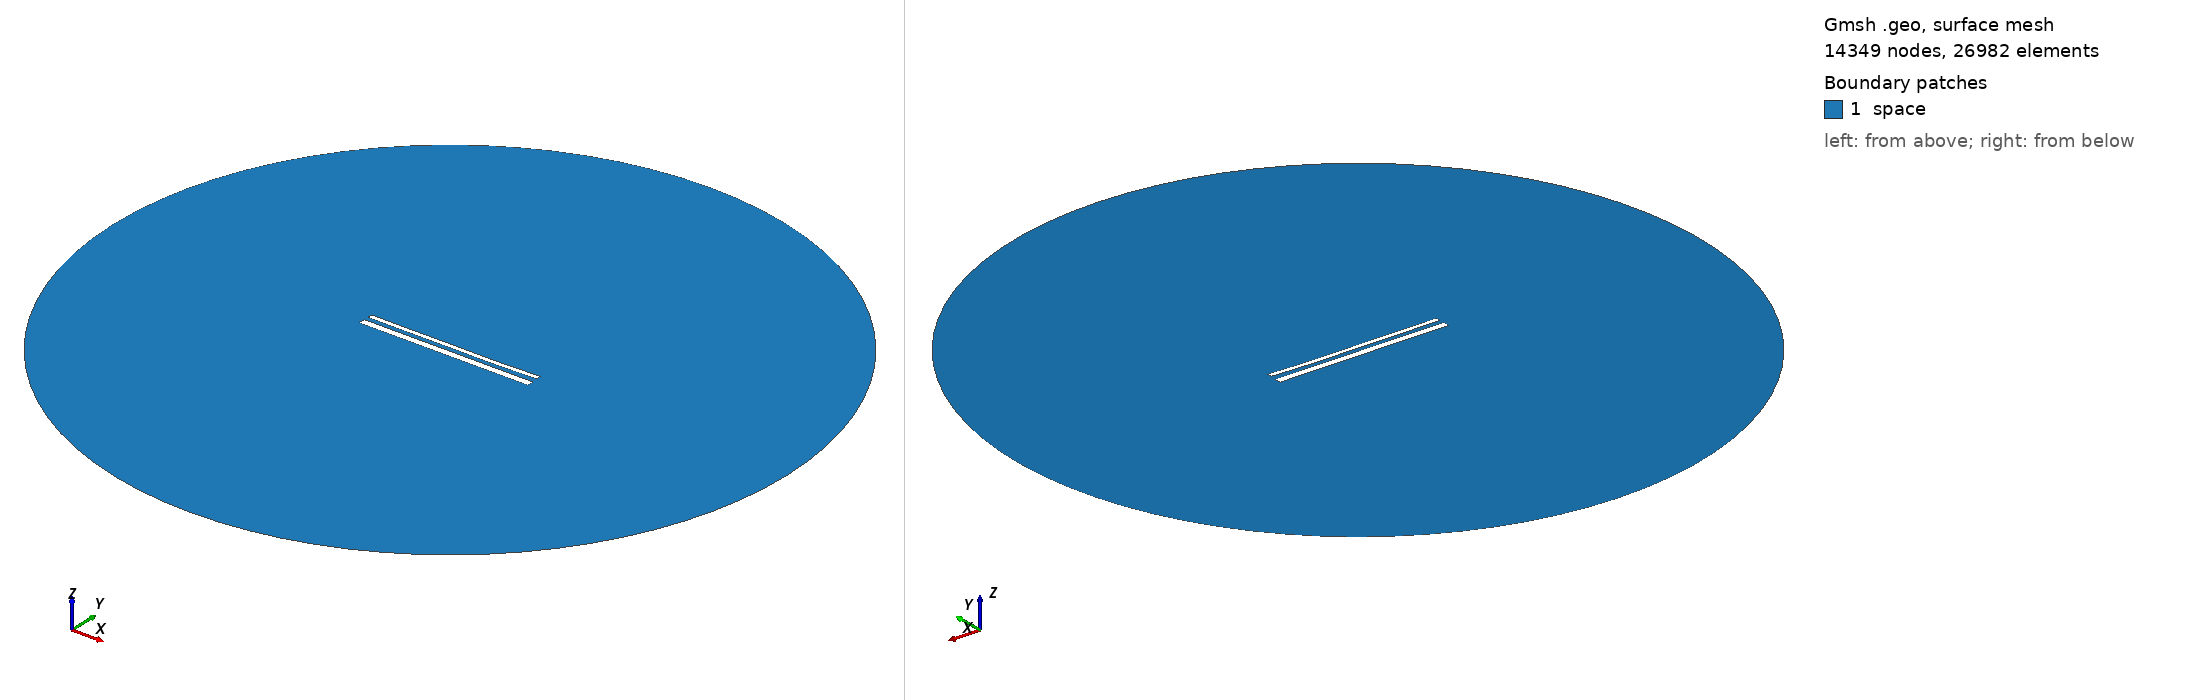

Gmsh geometry script, surface-meshed: 14349 nodes, 26982 surface elements. Boundary patches (legend numbers): 1 space. Left view from above one corner, right view from below the opposite corner. Legend entries are the model's physical surfaces. The drawing asked Gmsh for element sizes between 1% and 20% of the model's largest extent; the script's own settings can give other sizes.

=== 15392.geo (drawn) ===
//---------------------------------------
// Geometry kernel
//---------------------------------------

SetFactory("OpenCASCADE");



//---------------------------------------
// Parameters of the geometry
//---------------------------------------

// Overetch of the upper plate
overetch = 0.5;

// Distance between the plates
distance = 2.5;

// Discretization over the x axis (for the deformation)
nx = 50; 

// Length of the plate
L = 100 - overetch; 

// Number of modes
n = 4; 

// 1st mode coefficient
coeff(1) = 0.07499999999999998;
beta(1) = 0.596864 * 3.1415926535 / L;

// 2nd mode coefficient
coeff(2) = -0.15;
beta(2) = 1.49418 * 3.1415926535 / L;

// 3rd mode coefficient
coeff(3) = 0.07499999999999998;
beta(3) = 2.50025 * 3.1415926535 / L;

// 4th mode coefficient
coeff(4) = -0.075;
beta(4) = 3.49999 * 3.1415926535 / L;



//---------------------------------------
// Upper plate (deformed rectangle)
//---------------------------------------

// Coordiantes of the upper plate
xmin = -50;
xmax = 50 - overetch;

// Height of the upper plate
yheight = 4 - 2 * overetch;

// Indexes of the points
UpperID[] = {};
LowerID[] = {};
LeftID[] = {};
RightID[] = {};

// Point index
p = 1;

// Horizontal edges
For i In {1:nx}
    x = xmin + (i-1)*(xmax - xmin)/(nx-1);

    y_bottom = distance / 2 + overetch;
    For j In {1:n}
        C = (Cosh(beta(j)*L) + Cos(beta(j)*L)) / (Sinh(beta(j)*L) + Sin(beta(j)*L));
        y_bottom  = y_bottom + coeff(j) * (Cosh(beta(j)*(x+50)) - Cos(beta(j)*(x+50)) - C * (Sinh(beta(j)*(x+50)) - Sin(beta(j)*(x+50))));
    EndFor

    y_top = y_bottom + yheight;

    Point(p) = {x, y_top, 0, 1.0};
    UpperID[i] = p;
    p = p + 1;

    Point(p) = {x, y_bottom, 0, 1.0};
    LowerID[i] = p;
    p = p + 1;
EndFor

// Create point lists
UpperPts[] = {}; LowerPts[] = {};
For i In {1:nx}
  UpperPts[] += {UpperID[i]};
  LowerPts[] += {LowerID[i]};
EndFor

// Build splines
Spline(1) = {UpperPts[]};
Spline(2) = {LowerPts[]};
Line(3) = {LowerPts[nx-1], UpperPts[nx-1]};
Line(4) = {LowerPts[0], UpperPts[0]};

// Build the plane surface
Curve Loop(1) = {2, 3, -1, -4};
Plane Surface(1) = {1};



//---------------------------------------
// Lower plate (rectangle)
//---------------------------------------

// Vertices
Point(1001) = {-50, -1, 0, 1.0};
Point(1002) = { 50, -1, 0, 1.0};
Point(1003) = { 50,  -5, 0, 1.0};
Point(1004) = {-50,  -5, 0, 1.0};

// Edges
Line(5) = {1001, 1002};
Line(6) = {1002, 1003};
Line(7) = {1003, 1004};
Line(8) = {1004, 1001};

// Plane surface
Line Loop(2) = {5, 6, 7, 8};
Plane Surface(2) = {2}; 



//---------------------------------------
// Outer (fictious) boundary
//---------------------------------------

// Points
Point(1005) = {0, 0, 0};       // Center
Point(1006) = {200, 0, 0};     // Start point
Point(1007) = {0, 200, 0};     // 90 degrees
Point(1008) = {-200, 0, 0};    // 180 degrees
Point(1009) = {0, -200, 0};    // 270 degrees

// Circle arcs (each needs start, center, end)
Circle(9) = {1006, 1005, 1007};
Circle(10) = {1007, 1005, 1008};
Circle(11) = {1008, 1005, 1009};
Circle(12) = {1009, 1005, 1006};

// Plane surface for the entire domain
Curve Loop(3) = {9, 10, 11, 12};
Surface(3) = {3};

// Subtract the plates from the whole domain to obtain the actual domain where we want to solve the equations
BooleanDifference{ Surface{3}; Delete; }{ Surface{1}; Surface{2}; Delete; }




//---------------------------------------
// Transfinite Lines/Curves
//---------------------------------------

// Set the number of points on the boundaries
r = 7;

// Plates
Transfinite Curve {1, 2} = 50*r Using Progression 1;
Transfinite Curve {3, 4} = 2*r Using Progression 1;
Transfinite Line {5, 7} = 50*r Using Progression 1;
Transfinite Line {6, 8} = 2*r Using Progression 1;

// Outer boundary
Transfinite Line {9, 10, 11, 12} = 20 Using Progression 1;



//---------------------------------------
// Physical groups
//---------------------------------------                

// Physical curves (boundaries)
Physical Line("force_segment", 10) = {2};
Physical Line("upper_plate", 11) = {1, 3, 4};
Physical Line("lower_plate", 12) = {5, 6, 7, 8};
Physical Line("boundary", 20) = {9, 10, 11, 12};

// Physical Surfaces
Physical Surface("space", 30) = {3};



//---------------------------------------
// 6. Generate the Mesh
//---------------------------------------

// 2D mesh generation
Mesh 2;
